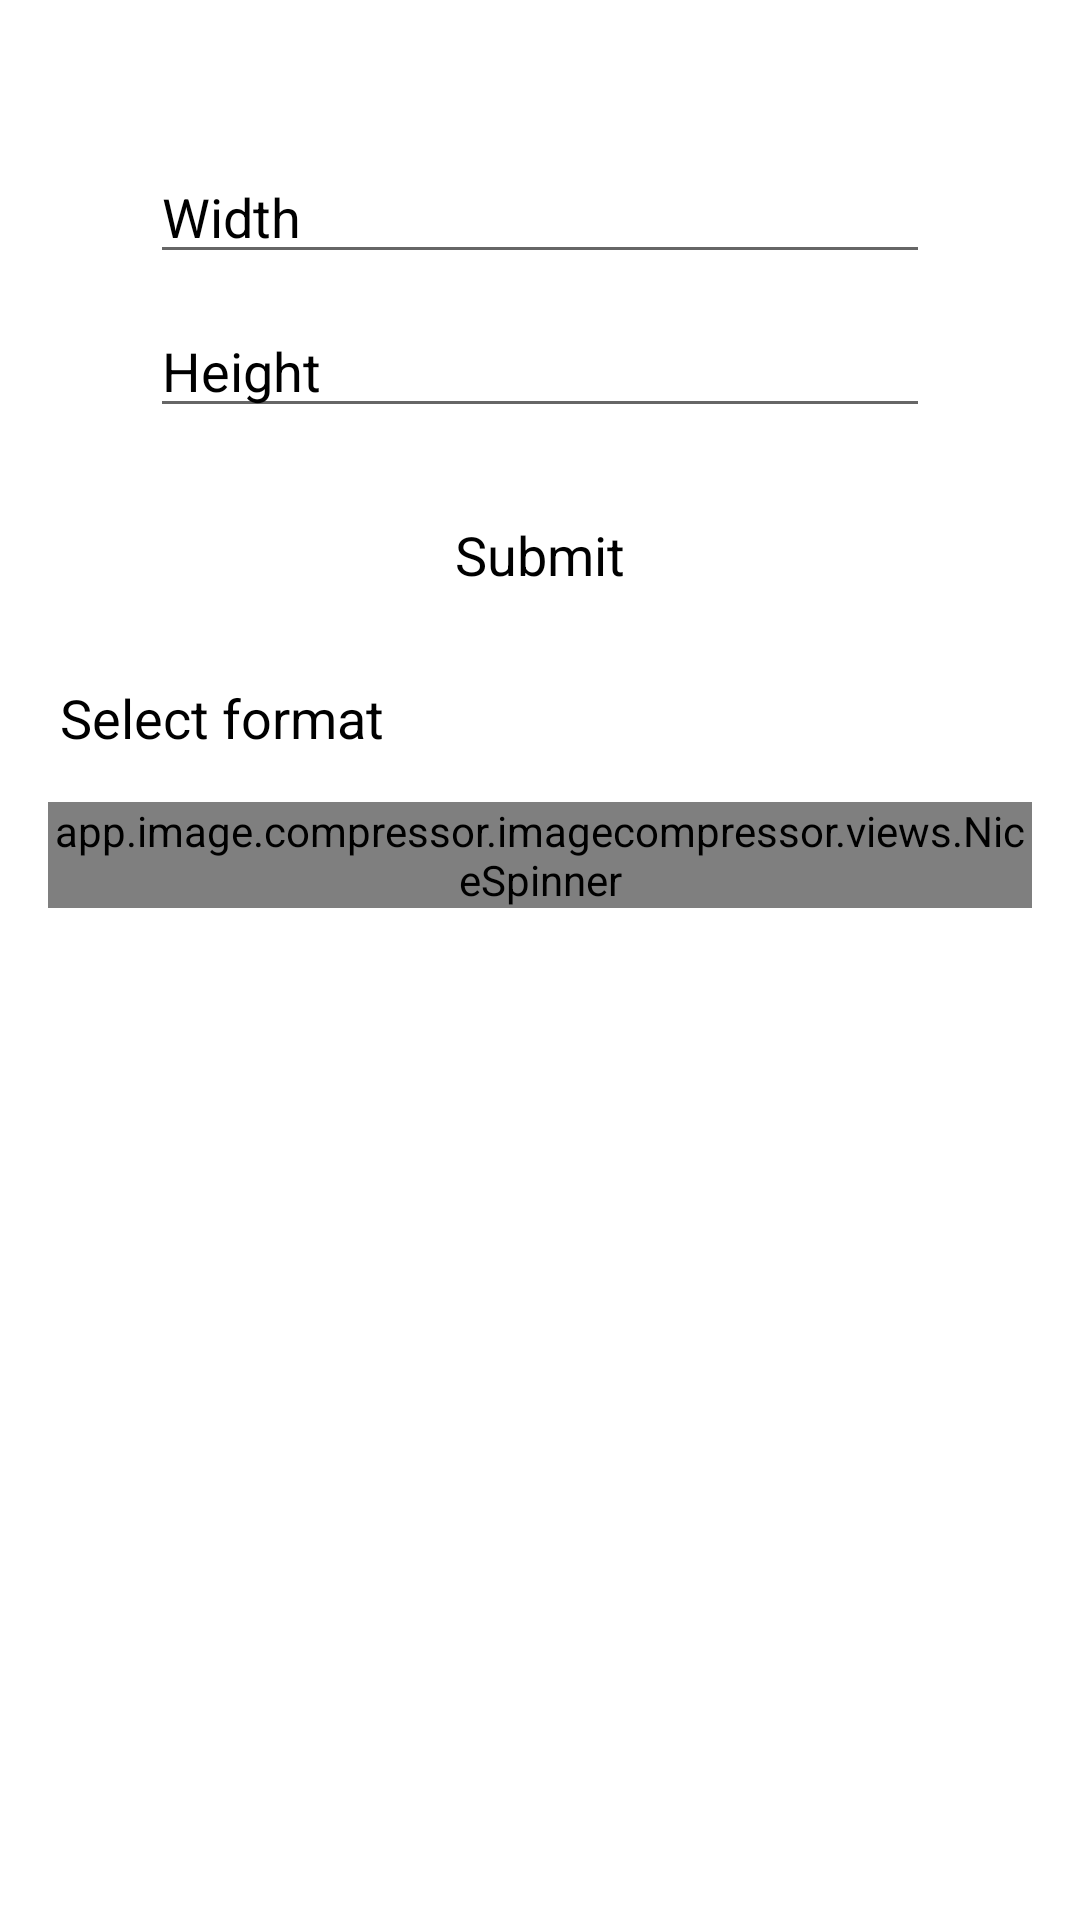

The Android layout XML behind this screen, and the referenced resources:
<!-- AndroidManifest.xml: application theme Theme.Imagecompresor -->
<!-- res/layout/activity_resizeimage.xml -->
<?xml version="1.0" encoding="utf-8"?>
<RelativeLayout xmlns:android="http://schemas.android.com/apk/res/android"
    xmlns:app="http://schemas.android.com/apk/res-auto"
    xmlns:tools="http://schemas.android.com/tools"
    android:layout_width="match_parent"
    android:layout_height="match_parent"
    android:background="@color/white"
    tools:context=".activity.ResizeImageActivity"
    tools:ignore="ResourceName">

    <EditText
        android:id="@+id/img_width"
        android:layout_width="match_parent"
        android:layout_height="wrap_content"
        android:layout_marginLeft="50dp"
        android:layout_marginTop="50dp"
        android:layout_marginRight="50dp"
        android:hint="Width"
        android:inputType="number"
        android:textColor="@color/black"
        android:textColorHint="@color/black"
        android:textSize="18sp" />

    <EditText
        android:id="@+id/img_height"
        android:layout_width="match_parent"
        android:layout_height="wrap_content"
        android:layout_below="@id/img_width"
        android:layout_marginLeft="50dp"
        android:layout_marginTop="10dp"
        android:layout_marginRight="50dp"
        android:hint="Height"
        android:inputType="number"
        android:textColor="@color/black"
        android:textColorHint="@color/black"
        android:textSize="18sp" />

    <TextView
        android:id="@+id/submit"
        android:layout_width="wrap_content"
        android:layout_height="wrap_content"
        android:layout_below="@id/img_height"
        android:layout_centerHorizontal="true"
        android:layout_marginTop="20sp"
        android:padding="10dp"
        android:text="Submit"
        android:textColor="@color/black"
        android:textSize="18sp" />

    <RelativeLayout
        android:id="@+id/select_format"
        android:layout_width="match_parent"
        android:layout_height="wrap_content"
        android:layout_marginTop="20dp"
        android:layout_below="@id/submit">

        <TextView
            android:id="@+id/format"
            android:layout_width="wrap_content"
            android:layout_height="wrap_content"
            android:text="Select format"
            android:textColor="@color/black"
            android:layout_marginLeft="20sp"
            android:textSize="18dp" />

        <app.image.compressor.imagecompressor.views.NiceSpinner
            android:id="@+id/format_spinner"
            android:layout_width="match_parent"
            android:layout_height="wrap_content"
            android:layout_below="@id/format"
            android:layout_margin="16dp"/>

    </RelativeLayout>

    <ImageView
        android:id="@+id/resize_img"
        android:layout_width="150dp"
        android:layout_height="150dp"
        android:layout_below="@id/select_format"
        android:layout_centerHorizontal="true"
        android:layout_marginTop="50dp" />

</RelativeLayout>
<!-- resources referenced by this layout -->
<resources>
  <color name="black">#FF000000</color>
  <color name="white">#FFFFFFFF</color>
  <style name="Theme.Imagecompresor" parent="Theme.MaterialComponents.DayNight.NoActionBar">
          
          <item name="colorPrimary">@color/purple_500</item>
          <item name="colorPrimaryVariant">@color/purple_700</item>
          <item name="colorOnPrimary">@color/white</item>
          
          <item name="colorSecondary">@color/teal_200</item>
          <item name="colorSecondaryVariant">@color/teal_700</item>
          <item name="colorOnSecondary">@color/black</item>
          
          <item name="android:statusBarColor" tools:targetApi="l">?attr/colorPrimaryVariant</item>
          
      </style>
  <color name="purple_500">#FF6200EE</color>
  <color name="purple_700">#FF3700B3</color>
  <color name="teal_200">#FF03DAC5</color>
  <color name="teal_700">#FF018786</color>
</resources>
